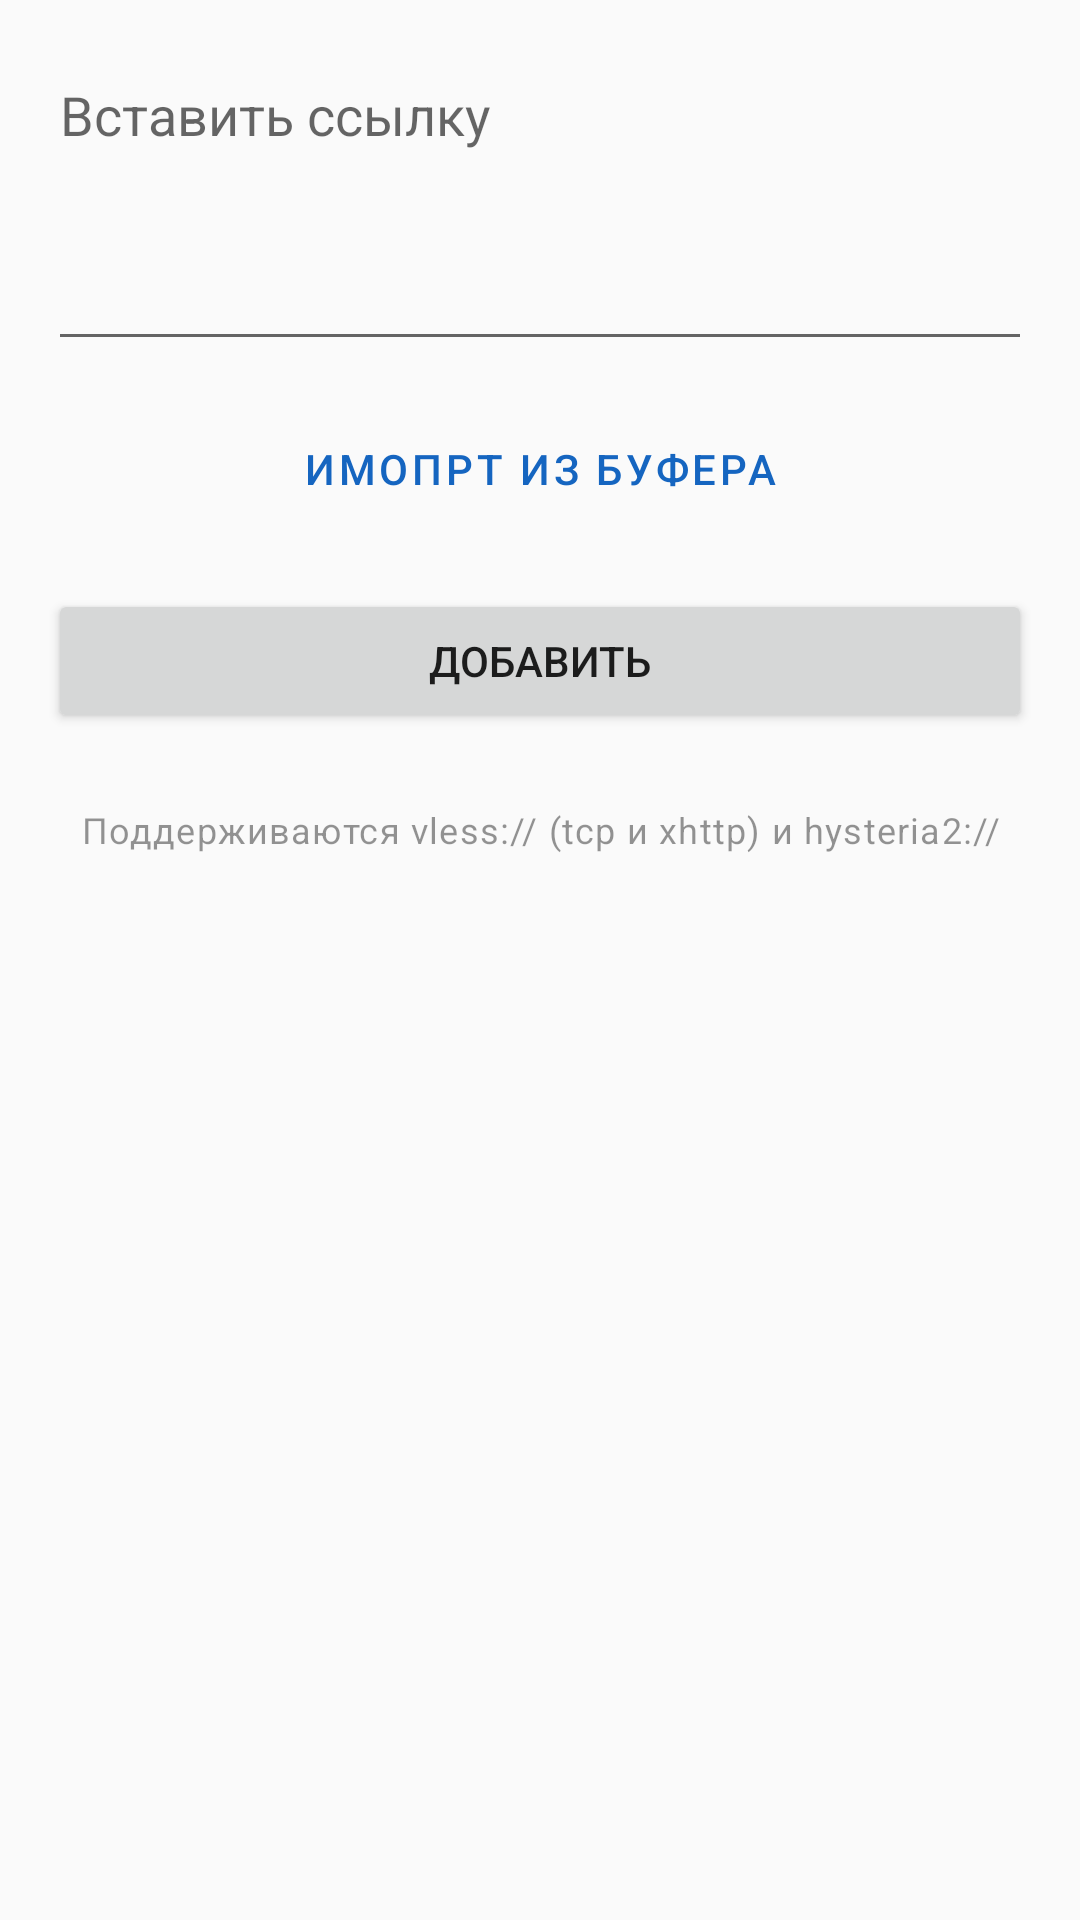

Here is an Android app screen rendered from its layout file. Give the layout XML and the strings, colors and styles it references.
<!-- AndroidManifest.xml: application theme Theme.CheburGate -->
<!-- res/layout/fragment_add_via_link.xml -->
<?xml version="1.0" encoding="utf-8"?>
<ScrollView xmlns:android="http://schemas.android.com/apk/res/android"
    android:layout_width="match_parent"
    android:layout_height="match_parent">

    <LinearLayout
        android:layout_width="match_parent"
        android:layout_height="wrap_content"
        android:orientation="vertical"
        android:padding="16dp">

        <EditText
            android:id="@+id/etLinks"
            android:layout_width="match_parent"
            android:layout_height="wrap_content"
            android:hint="@string/paste_link"
            android:inputType="textMultiLine"
            android:minLines="4"
            android:maxLines="10"
            android:gravity="top" />

        <LinearLayout
            android:layout_width="match_parent"
            android:layout_height="wrap_content"
            android:layout_marginTop="12dp"
            android:orientation="horizontal">

            <Button
                android:id="@+id/btnPasteFromClipboard"
                style="@style/Widget.MaterialComponents.Button.OutlinedButton"
                android:layout_width="match_parent"
                android:layout_height="wrap_content"
                android:text="@string/from_clipboard" />

        </LinearLayout>

        <Button
            android:id="@+id/btnAdd"
            android:layout_width="match_parent"
            android:layout_height="wrap_content"
            android:layout_marginTop="16dp"
            android:text="@string/add" />

        <TextView
            android:layout_width="match_parent"
            android:layout_height="wrap_content"
            android:layout_marginTop="24dp"
            android:text="@string/add_server_hint"
            android:textAlignment="center"
            android:textAppearance="@style/TextAppearance.MaterialComponents.Caption"
            android:alpha="0.7" />

    </LinearLayout>

</ScrollView>
<!-- resources referenced by this layout -->
<resources>
  <string name="add">Добавить</string>
  <string name="add_server_hint">Поддерживаются vless:// (tcp и xhttp) и hysteria2://</string>
  <string name="from_clipboard">Имопрт из буфера</string>
  <string name="paste_link">Вставить ссылку</string>
  <style name="Theme.CheburGate" parent="Theme.MaterialComponents.DayNight.NoActionBar">
          <item name="colorPrimary">@color/primary</item>
          <item name="colorPrimaryDark">@color/primary_dark</item>
          <item name="colorSecondary">@color/secondary</item>
          <item name="android:colorBackground">@color/background_light</item>
          <item name="android:windowBackground">@color/background_light</item>
          
          <item name="android:windowOptOutEdgeToEdgeEnforcement">true</item>
      </style>
  <color name="primary">#1565C0</color>
  <color name="primary_dark">#0D47A1</color>
  <color name="secondary">#C62828</color>
  <color name="background_light">#FAFAFA</color>
</resources>
